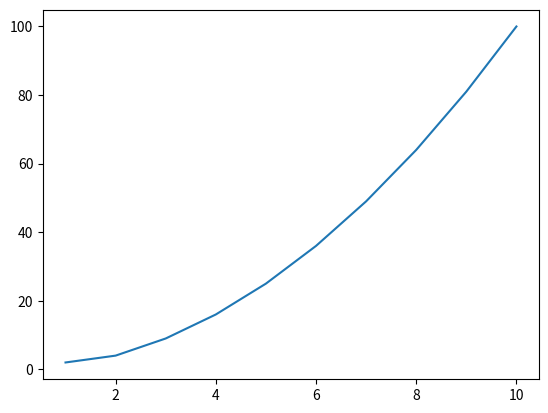

Reproduce this figure in Python.
import matplotlib.pyplot as plt

#TestFile
x = [1,2,3,4,5,6,7,8,9,10]
y = [2,4,9,16,25,36,49,64,81,100]
plt.plot(x,y)
plt.axis('tight')
plt.show()